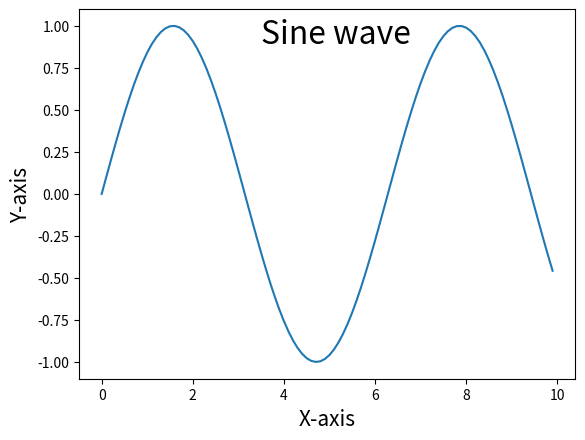

Here is the Python script that generated this plot:
import matplotlib.pyplot as plt
import numpy as np

x = np.arange(0, 10, 0.1)
y = np.sin(x)

plt.plot(x,y)

plt.text(3.5, 0.9, 'Sine wave', fontsize = 23)

plt.xlabel('X-axis', fontsize = 15)
plt.ylabel('Y-axis', fontsize = 15)

#plt.grid(True, which='both')
plt.show()
